Run: headless pygame with SDL's dummy video driver; simulated clock (each Clock.tick advances the game by its frame time, no real sleeping); random seed 0; keys injected as events and as key.get_pressed() state; mouse plan: one left click at the window centre at the start of phase 2, then a move to the lower-right quarter at the start of phase 3.
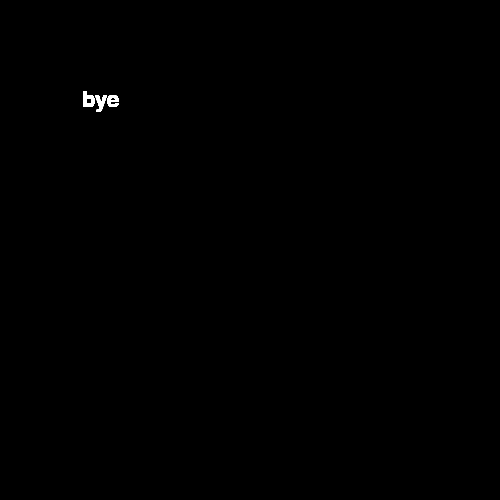
Frame 1 of 4 · flips 1–60 · no input
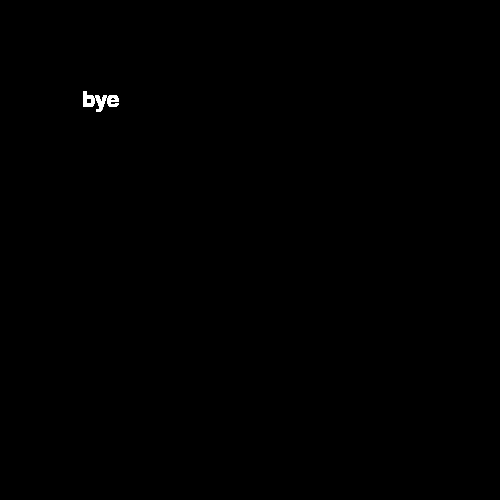
Frame 2 of 4 · flips 61–180 · clicked the window centre · tapped SPACE, RETURN · held RIGHT (→), D
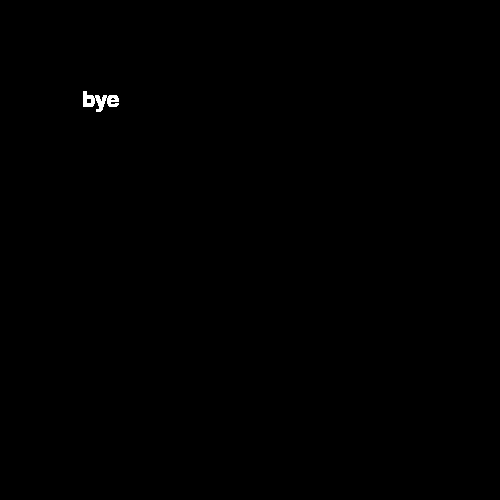
Frame 3 of 4 · flips 181–300 · moved the mouse to the lower-right quarter · held DOWN (↓), S
Frame 4 of 4 · flips 301–420 · held LEFT (←), A, UP (↑), W · screen unchanged from frame 3, image omitted

The pygame program that drew these frames:

import pygame


SCREEN_WIDTH = 500
SCREEN_HEIGHT = 500

HEADING_CENTER_POS = (SCREEN_WIDTH // 2, 50)

BACKGROUND_COLOUR = (200, 200, 200)


class BasicButton:
    DEFAULT_BORDER_WIDTH = 4

    DEFAULT_BORDER_COLOUR = (150, 150, 150)
    DEFAULT_BACKGROUND_COLOUR = (255, 255, 255)

    DEFAULT_CORNER_RADIUS = 12  #specifies how rounded the corners should be

    def __init__(self, top_left_pos, width, height):
        self.top_left_x, self.top_left_y = top_left_pos

        self.width = width
        self.height = height

        self.center_x = self.top_left_x + self.width // 2
        self.center_y = self.top_left_y + self.height // 2

        self.border_width = BasicButton.DEFAULT_BORDER_WIDTH

        self.border_colour = BasicButton.DEFAULT_BORDER_COLOUR
        self.background_colour = BasicButton.DEFAULT_BACKGROUND_COLOUR

        self.corner_radius = BasicButton.DEFAULT_CORNER_RADIUS

    def set_border_width(self, new_border_width):
        self.border_width = new_border_width

    def set_border_colour(self, new_border_colour):
        self.border_colour = new_border_colour

    def set_background_colour(self, new_background_colour):
        self.background_colour = new_background_colour

    def set_corner_radius(self, new_corner_radius):
        self.corner_radius = new_corner_radius

    def is_hovered(self):
        #returns whether the user is currently hovering the mouse over the button
        mouse_x, mouse_y = pygame.mouse.get_pos()

        is_over_x = self.top_left_x <= mouse_x <= self.top_left_x + self.width
        is_over_y = self.top_left_y <= mouse_y <= self.top_left_y + self.height

        return is_over_x and is_over_y
    
    def is_clicked(self):
        #returns whether the user is currently clicking the button
        mouse_pressed = pygame.mouse.get_pressed()[0]  #index 0 corresponds to left mouse button
        hovering = self.is_hovered()

        return mouse_pressed and hovering
    
    def draw(self, window):
        #draw the button as a rectangle onto the passed in window

        #draw the button background
        background_rect_value = (self.top_left_x, self.top_left_y, self.width, self.height)

        pygame.draw.rect(window, self.background_colour, background_rect_value)

        #draw the button border
        border_rect_value = (self.top_left_x - self.border_width, 
                             self.top_left_y - self.border_width, 
                             self.width + self.border_width * 2, 
                             self.height + self.border_width * 2)
        
        pygame.draw.rect(window, self.border_colour, border_rect_value, self.border_width, self.corner_radius)


class TextButton(BasicButton):
    def __init__(self, top_left_pos, width, height, text):
        super().__init__(top_left_pos, width, height)

        self.text = DisplayText(text, self.get_center())

    def set_font_colour(self, new_font_colour):
        self.text.set_font_colour(new_font_colour)

    def set_font_size(self, new_font_size):
        self.text.set_font_size(new_font_size)

    def set_displayed_text(self, new_displayed_text):
        self.text.set_displayed_text(new_displayed_text)

    def get_center(self):
        #return the coordinates of the center of the button
        center_x = self.top_left_x + self.width // 2
        center_y = self.top_left_y + self.height // 2

        return center_x, center_y

    def draw(self, window):
        super().draw(window)  #draw the button background
        self.text.draw(window)  #now draw the text on top


class ColourChangeButton(TextButton):
    DEFAULT_NORMAL_COLOUR = (255, 0, 0)
    DEFAULT_HOVERED_COLOUR = (0, 255, 0)
    DEFAULT_CLICKED_COLOUR = (0, 0, 255)

    def __init__(self, top_left_pos, width, height, text):
        super().__init__(top_left_pos, width, height, text)

        self.normal_colour = ColourChangeButton.DEFAULT_NORMAL_COLOUR
        self.hovered_colour = ColourChangeButton.DEFAULT_HOVERED_COLOUR
        self.clicked_colour = ColourChangeButton.DEFAULT_CLICKED_COLOUR

    def set_normal_colour(self, new_colour):
        self.normal_colour = new_colour

    def set_hovered_colour(self, new_colour):
        self.hovered_colour = new_colour

    def set_clicked_colour(self, new_colour):
        self.clicked_colour = new_colour

    def draw(self, window):
        if self.is_clicked():
            self.background_colour = self.clicked_colour
        elif self.is_hovered():
            self.background_colour = self.hovered_colour
        else:
            self.background_colour = self.normal_colour

        super().draw(window)


class DisplayText:
    DEFAULT_FONT_SIZE = 32
    DEFAULT_FONT_NAME = "notosansmath"

    DEFAULT_FONT_COLOUR = (0, 0, 0)

    def __init__(self, displayed_text, center_pos):
        self.displayed_text = displayed_text
        self.center_pos = center_pos

        self.font_colour = DisplayText.DEFAULT_FONT_COLOUR

        self.font = pygame.font.SysFont(DisplayText.DEFAULT_FONT_NAME, DisplayText.DEFAULT_FONT_SIZE)

    def set_font_colour(self, new_font_colour):
        self.font_colour = new_font_colour

    def set_font_size(self, new_font_size):
        self.font = pygame.font.SysFont(DisplayText.DEFAULT_FONT_NAME, new_font_size)

    def set_displayed_text(self, new_displayed_text):
        self.displayed_text = new_displayed_text

    def draw(self, window):
        text_surface = self.font.render(self.displayed_text, True, self.font_colour)
        text_rect = text_surface.get_rect()

        text_rect.center = self.center_pos

        window.blit(text_surface, text_rect)  #draw the text to the screen


class TextInput:
    DEFAULT_SELECTED_COLOUR = (100, 100, 100)
    DEFAULT_NON_SELECTED_COLOUR = (200, 200, 200)

    def __init__(self, top_left_pos, width, height, prompt_text):
        self.prompt_text = prompt_text
        self.inputted_text = ""

        self.selected = False
        self.can_update_selected = True

        self.selected_colour = TextInput.DEFAULT_SELECTED_COLOUR
        self.non_selected_colour = TextInput.DEFAULT_NON_SELECTED_COLOUR

        self.button = ColourChangeButton(top_left_pos, width, height, prompt_text)

    def set_selected_colour(self, new_colour):
        self.selected_colour = new_colour

    def set_non_selected_colour(self, new_colour):
        self.non_selected_colour = new_colour

    def update_selected(self):
        if self.button.is_clicked():
            if self.can_update_selected:
                self.selected = not self.selected
                self.can_update_selected = False  #make sure we don't toggle self.selected again until the user has stopped clicking the button
        else:
            self.can_update_selected = True  #user has stopped clicking, so we should update self.selected next time they click

    def update_inputted_text(self):
        #check if the user is currently typing text into the input box. If so, get the typed text
        for event in pygame.event.get():
            if event.type == pygame.KEYDOWN:
                if event.key == pygame.K_BACKSPACE:
                    self.inputted_text = self.inputted_text[:-1]  #remove the last character of the inputted text
                else:
                    self.inputted_text += event.unicode  #add the typed character to the inputted text

    def check_user_input(self):
        self.update_selected()

        if self.selected:
            self.update_inputted_text()

    def draw(self, window):
        self.check_user_input()  #update the self.selected and self.inputted_text attributes

        if self.selected:
            button_colour = self.selected_colour
        else:
            button_colour = self.non_selected_colour

        if self.inputted_text == "":
            button_text = self.prompt_text
        else:
            button_text = self.inputted_text

        self.button.set_displayed_text(button_text)
        self.button.set_normal_colour(button_colour)

        self.button.draw(window)


def check_user_quit():
    #check whether the user has pressed the quit button in the top right of the window
    quit_events = pygame.event.get(pygame.QUIT)

    if len(quit_events) > 0:
        quit()


#test. TODO: delete later!!!!!
if __name__ == "__main__":
    pygame.init()
    window = pygame.display.set_mode((500, 500))

    b = DisplayText("hello", (100, 100))
    b.set_font_colour((255, 255, 255))
    b.set_displayed_text("bye")

    n = 0
    while True:
        b.draw(window)
        pygame.display.update()

        check_user_quit()
